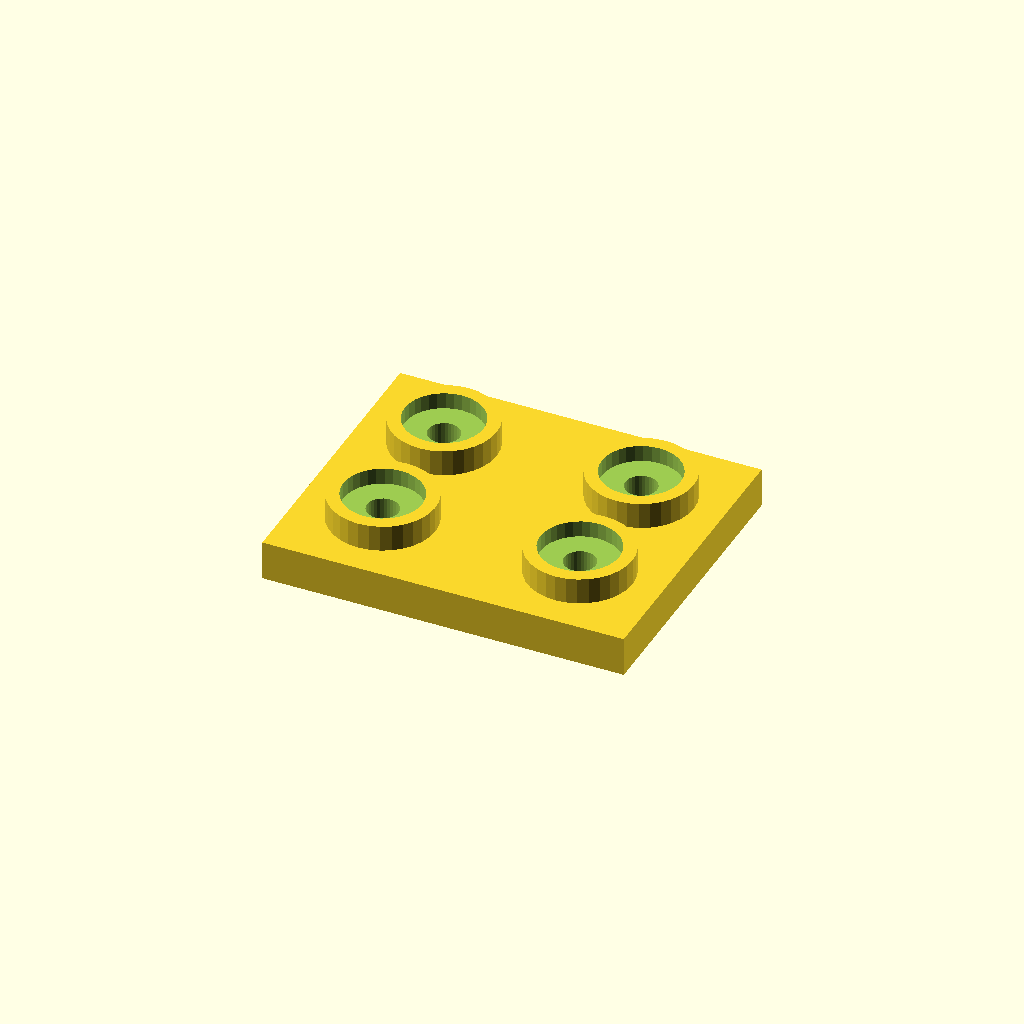
Cell 1: rendered with the file's own defaults.
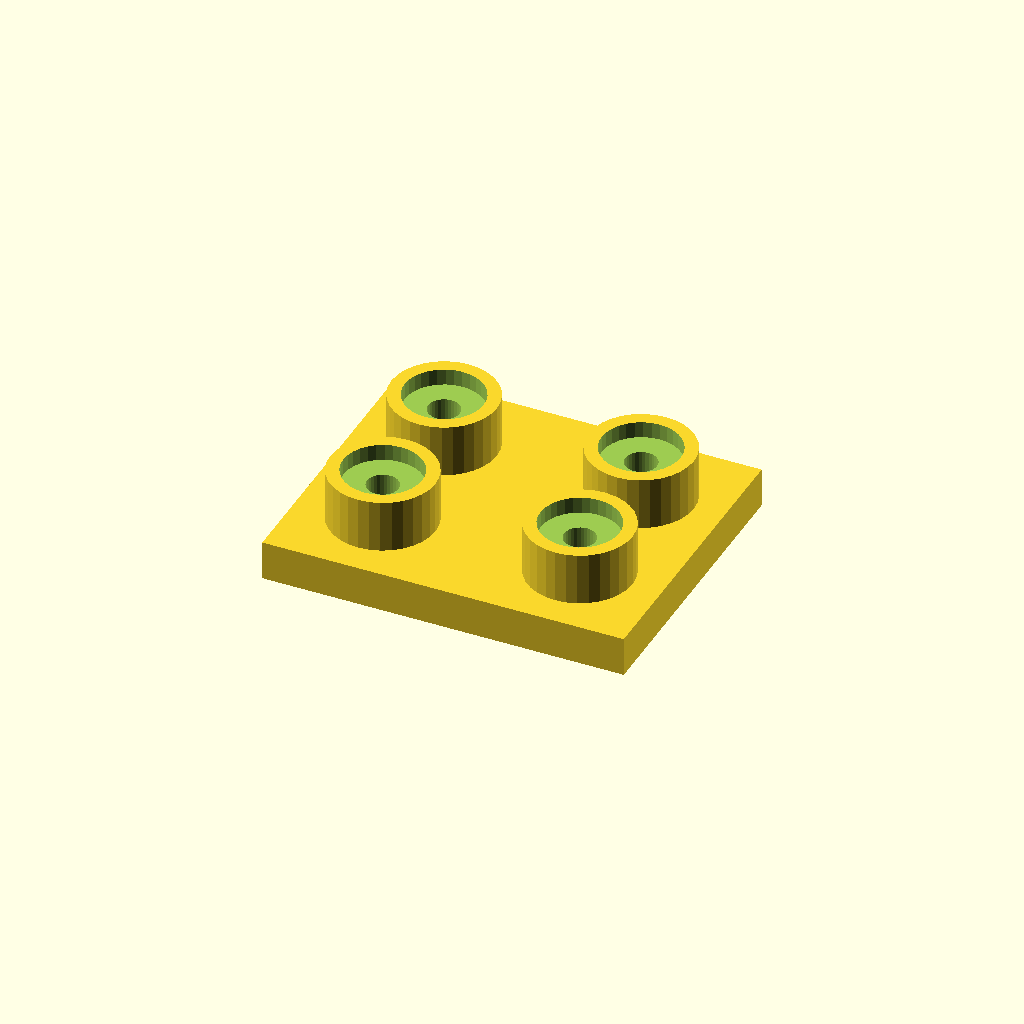
Cell 2 — boss_h set to 16, the other parameters unchanged.
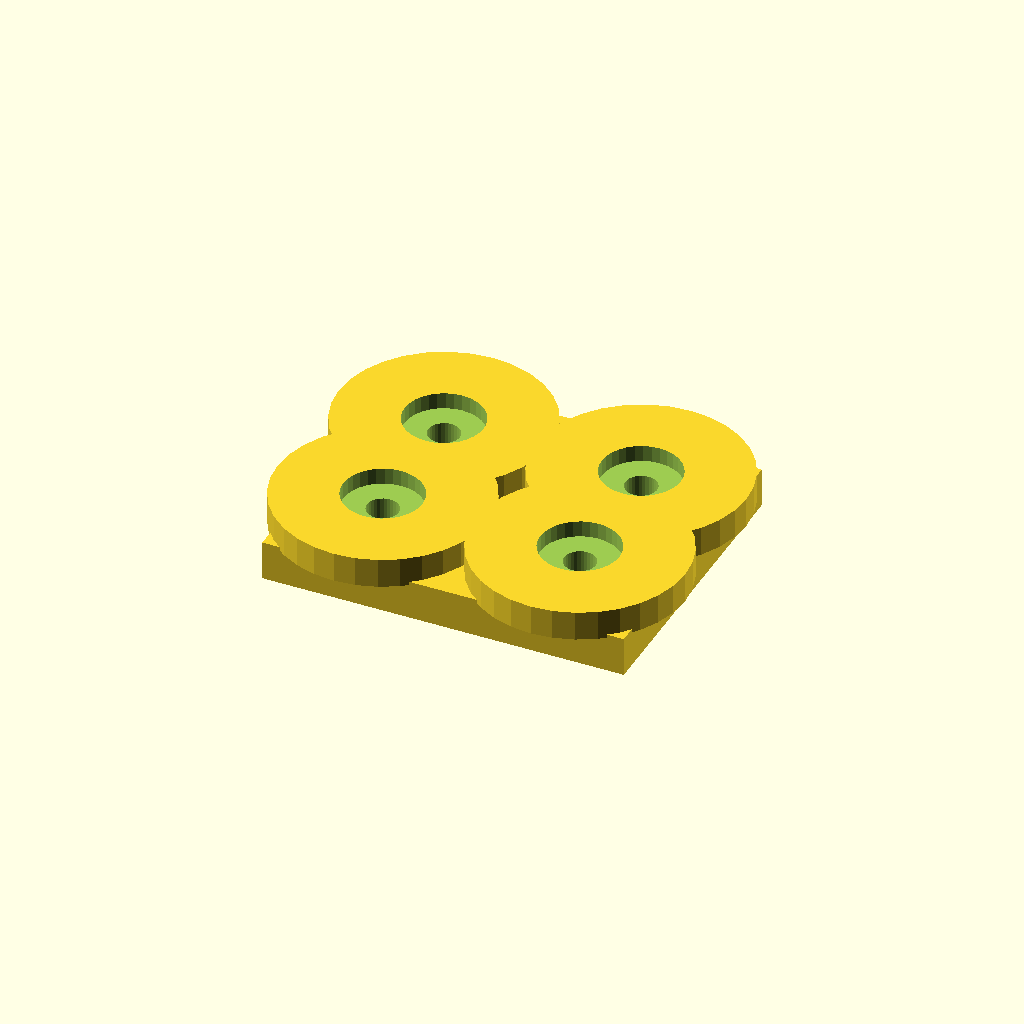
Cell 3 — boss_d set to 64, the other parameters unchanged.
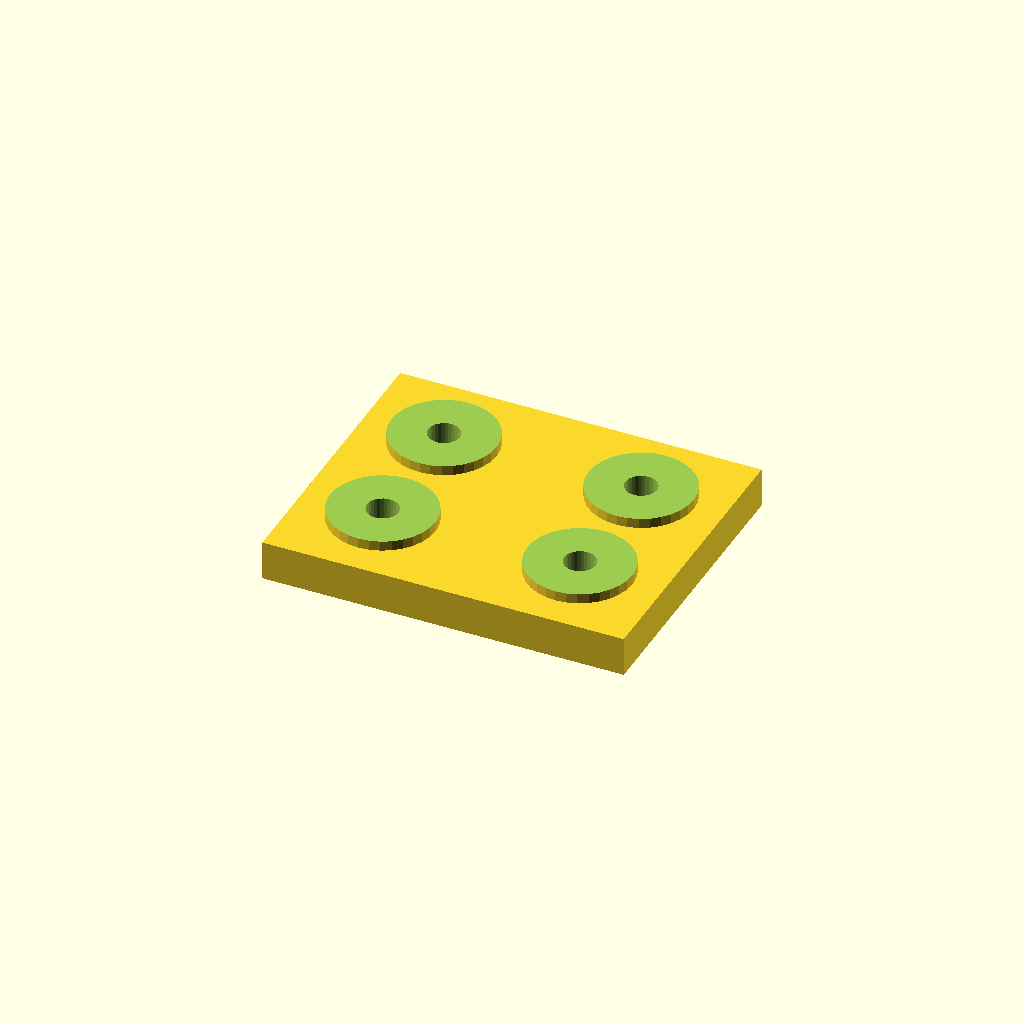
Cell 4: the same model with socket_d = 48.
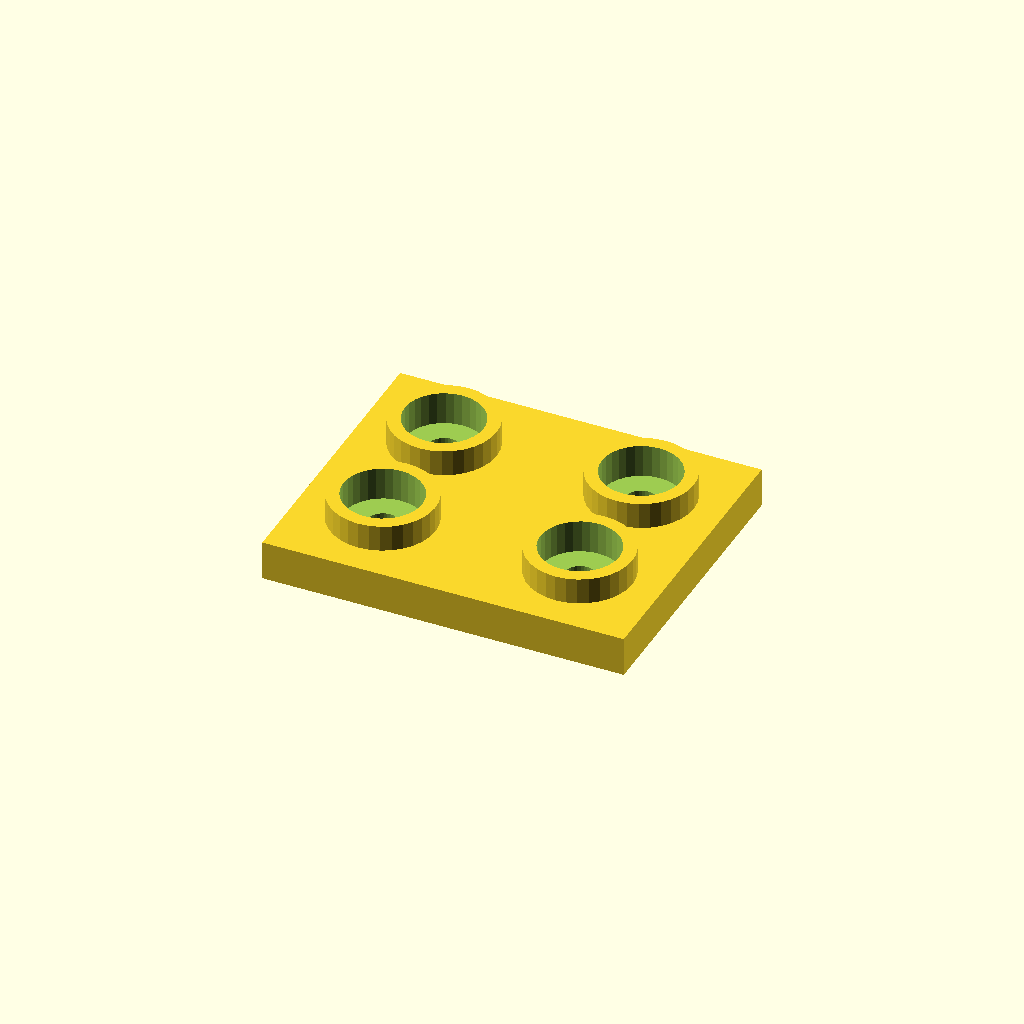
Cell 5 — socket_depth set to 10, the other parameters unchanged.
One fixed orthographic camera (rotation 55°, 0°, 25°; colour scheme Cornfield) for every cell.
Source of the model, optional_data/data/place1/socketpads/part_0106.scad:
$fn = 32;

// ----------------------------------------------------------------------
// Socket pad plate
// bosses with counterbored sockets for the screws
// ----------------------------------------------------------------------

// --- parameters (mm) ---
base_t = 12;            // base plate thickness
boss_h = 8;             // boss height above the base plate
boss_d = 32;            // boss diameter
socket_d = 24;          // socket diameter
socket_depth = 5;       // socket depth from the boss face
bolt_d = 9.6;           // screw clearance hole through the socket floor
plate = [110, 90, 12];  // overall size (x, y, z)
edge = 25;              // boss centre offset from the plate edge
pads = 4;               // boss count, one per corner

// --- derived feature positions (mm) ---
height = base_t + boss_h;        // = 20   overall height of the part
corner_x = plate[0] / 2 - edge;  // = 30   boss centre X
corner_y = plate[1] / 2 - edge;  // = 20   boss centre Y
feature_centers = [
  [corner_x, corner_y],
  [-corner_x, corner_y],
  [-corner_x, -corner_y],
  [corner_x, -corner_y]
];   // boss centres: sockets, holes and the pads themselves are placed from here

// base plate, bosses on feature_centers, socket + through hole in each
difference() {
  union() {
    cube(plate, center = true);
    for (centre = feature_centers)
      translate([centre[0], centre[1], plate[2] / 2 - 1])
        cylinder(d = boss_d, h = boss_h + 1);
  }
  for (centre = feature_centers) {
    translate([centre[0], centre[1], plate[2] / 2 + boss_h - socket_depth])
      cylinder(d = socket_d, h = socket_depth + 1);
    translate([centre[0], centre[1], -height])
      cylinder(d = bolt_d, h = 2 * height + 2);  // through the socket floor
  }
}
Customizer parameters (derived from the source; name, type, default, range or options):
base_t: number, default 12
boss_h: number, default 8
boss_d: number, default 32
socket_d: number, default 24
socket_depth: number, default 5
bolt_d: number, default 9.6
plate: vector, default [110, 90, 12]
edge: number, default 25
pads: number, default 4
